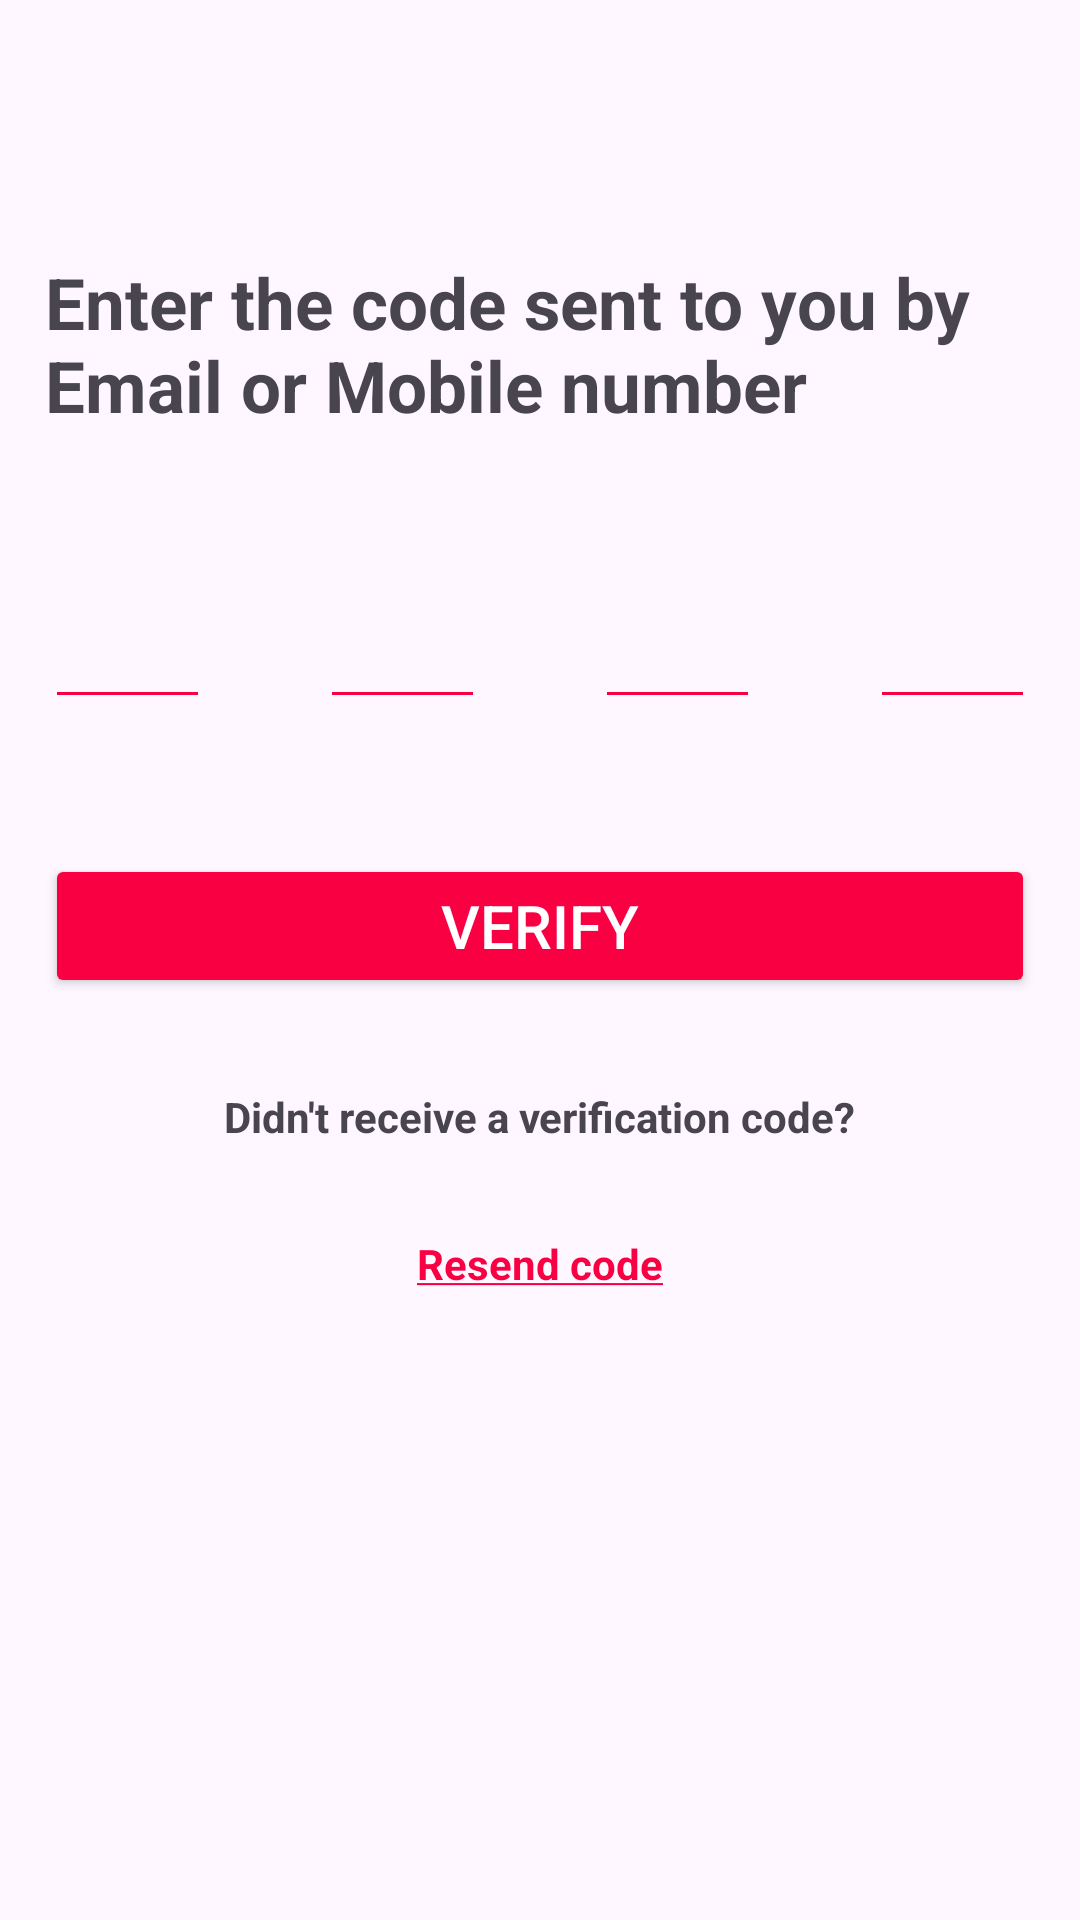

Here is an Android app screen rendered from its layout file. Give the layout XML and the strings, colors and styles it references.
<!-- AndroidManifest.xml: application theme Theme.Saif_messaoudi_Game_App -->
<!-- res/layout/validation_number.xml -->
<?xml version="1.0" encoding="utf-8"?>
<androidx.constraintlayout.widget.ConstraintLayout xmlns:android="http://schemas.android.com/apk/res/android"
    xmlns:app="http://schemas.android.com/apk/res-auto"
    android:layout_width="match_parent"
    android:layout_height="match_parent"
    android:id="@+id/context_view">

    <androidx.appcompat.widget.Toolbar
        android:id="@+id/toolbar"
        android:layout_width="match_parent"
        android:layout_height="wrap_content"
        android:background="@color/transparent"
        app:layout_constraintEnd_toEndOf="parent"
        app:layout_constraintStart_toStartOf="parent"
        app:layout_constraintTop_toTopOf="parent" />

    <androidx.constraintlayout.widget.ConstraintLayout
        android:layout_width="match_parent"
        android:layout_height="match_parent"
        android:padding="15dp">

        <TextView
            android:id="@+id/textView3"
            android:layout_width="wrap_content"
            android:layout_height="wrap_content"
            android:layout_marginTop="70dp"
            android:text="Enter the code sent to you by Email or Mobile number"
            android:textSize="@dimen/Title"
            android:textStyle="bold"
            app:layout_constraintStart_toStartOf="parent"
            app:layout_constraintTop_toTopOf="parent" />

        <LinearLayout
            android:id="@+id/linear"
            android:layout_width="match_parent"
            android:layout_height="wrap_content"
            android:orientation="horizontal"
            android:layout_marginTop="30dp"
            android:gravity="center"
            app:layout_constraintEnd_toEndOf="parent"
            app:layout_constraintStart_toStartOf="parent"
            app:layout_constraintTop_toBottomOf="@+id/textView3">

            <EditText
                android:id="@+id/number1"
                android:layout_width="55dp"
                android:layout_height="wrap_content"
                android:ems="10"
                android:maxLength="1"
                android:gravity="center"
                android:textSize="@dimen/InputSingleNumber"
                android:textStyle="bold"
                android:inputType="number"
                android:backgroundTint="@color/Primary"
                android:textColor="@color/inputColor"/>

            <Space
                android:layout_width="0dp"
                android:layout_height="1dp"
                android:layout_weight="1" >
            </Space>

            <EditText
                android:id="@+id/number2"
                android:layout_width="55dp"
                android:layout_height="wrap_content"
                android:ems="10"
                android:maxLength="1"
                android:gravity="center"
                android:textSize="@dimen/InputSingleNumber"
                android:textStyle="bold"
                android:inputType="number"
                android:backgroundTint="@color/Primary"
                android:textColor="@color/inputColor"/>

            <Space
                android:layout_width="0dp"
                android:layout_height="1dp"
                android:layout_weight="1" >
            </Space>

            <EditText
                android:id="@+id/number3"
                android:layout_width="55dp"
                android:layout_height="wrap_content"
                android:ems="10"
                android:maxLength="1"
                android:gravity="center"
                android:textSize="@dimen/InputSingleNumber"
                android:textStyle="bold"
                android:inputType="number"
                android:backgroundTint="@color/Primary"
                android:textColor="@color/inputColor"/>

            <Space
                android:layout_width="0dp"
                android:layout_height="1dp"
                android:layout_weight="1" >
            </Space>

            <EditText
                android:id="@+id/number4"
                android:layout_width="55dp"
                android:layout_height="wrap_content"
                android:ems="10"
                android:maxLength="1"
                android:gravity="center"
                android:textSize="@dimen/InputSingleNumber"
                android:textStyle="bold"
                android:inputType="number"
                android:backgroundTint="@color/Primary"
                android:textColor="@color/inputColor"/>
        </LinearLayout>



        <Button
            android:id="@+id/btnVerify"
            android:layout_width="match_parent"
            android:layout_height="wrap_content"
            android:backgroundTint="@color/Primary"
            android:text="Verify"
            android:layout_marginTop="45dp"
            android:textColor="@color/white"
            android:textSize="@dimen/buttonSize"
            app:layout_constraintEnd_toEndOf="parent"
            app:layout_constraintStart_toStartOf="parent"
            app:layout_constraintTop_toBottomOf="@+id/linear" />

        <TextView
            android:id="@+id/textView4"
            android:layout_width="wrap_content"
            android:layout_height="wrap_content"
            android:layout_marginTop="30dp"
            android:text="Didn't receive a verification code?"
            android:textStyle="bold"
            app:layout_constraintEnd_toEndOf="parent"
            app:layout_constraintStart_toStartOf="parent"
            app:layout_constraintTop_toBottomOf="@+id/btnVerify" />

        <TextView
            android:id="@+id/resenCode"
            android:layout_width="wrap_content"
            android:layout_height="wrap_content"
            android:text="@string/resondCode"
            android:textColor="@color/Primary"
            android:textStyle="bold"
            android:layout_marginTop="30dp"
            app:layout_constraintEnd_toEndOf="parent"
            app:layout_constraintStart_toStartOf="parent"
            app:layout_constraintTop_toBottomOf="@+id/textView4" />

    </androidx.constraintlayout.widget.ConstraintLayout>

</androidx.constraintlayout.widget.ConstraintLayout>
<!-- resources referenced by this layout -->
<resources>
  <color name="Primary">#f90043</color>
  <color name="inputColor">#f90043</color>
  <color name="transparent">#00FFFFFF</color>
  <color name="white">#FFFFFFFF</color>
  <dimen name="InputSingleNumber">36sp</dimen>
  <dimen name="Title">23.5sp</dimen>
  <dimen name="buttonSize">20sp</dimen>
  <string name="resondCode">
          <u>Resend code</u>
      </string>
  <style name="Theme.Saif_messaoudi_Game_App" parent="Theme.Material3.Light.NoActionBar">
          <item name="android:statusBarColor">@color/Primary</item>
          <item name="android:navigationBarColor">@color/Primary</item>
          <item name="snackbarStyle">@style/AppSnackbarStyle</item>
      </style>
  <style name="AppSnackbarStyle" parent="Widget.MaterialComponents.Snackbar">
          <item name="android:background">@color/black</item>
          <item name="android:textColor">@color/white</item>
      </style>
  <color name="black">#FF000000</color>
</resources>
